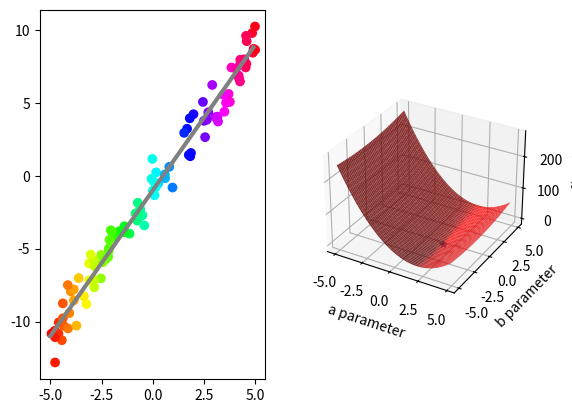

This figure's Python source:
## This is course material for Introduction to Python Scientific Programming
## Example code: least_squares_penalty.py
# [redacted]
##
# [redacted]

import numpy as np
import matplotlib.pyplot as plt
from mpl_toolkits import mplot3d

fig = plt.figure()
ax1 = fig.add_subplot(1,2,1)

# subplot 1 plots the noisy samples
# Define the model
x = np.arange(-5, 5, 0.1)
y = 2*x - 1
plt.plot(x, y, 'gray', linewidth = 3)

# Generate noisy sample
sample_count = 100
x_sample = 10*np.random.random(sample_count)-5
y_sample = 2*x_sample - 1 + np.random.normal(0, 1.0, sample_count)
# Try some colormaps: hsv, gray, pink, cool, hot
ax1.scatter(x_sample, y_sample, c = x_sample, cmap = 'hsv')

# subplot 2 plots the parameter space
ax2 = fig.add_subplot(1,2,2, projection = '3d')

def penalty(para_a, para_b):
    squares = (y_sample - para_a*x_sample - para_b)**2
    return 1/2/sample_count*np.sum(squares)

a_arr, b_arr = np.meshgrid(np.arange(-5, 5, 0.1), np.arange(-5, 5, 0.1) )

func_value = np.zeros(a_arr.shape)
for ax in range(a_arr.shape[0]):
    for ay in range(a_arr.shape[1]):
            func_value[ax, ay] = penalty(a_arr[ax, ay], b_arr[ax, ay])

ax2.plot_surface(a_arr, b_arr, func_value, color = 'red', alpha = 0.8)
ax2.set_xlabel('a parameter')
ax2.set_ylabel('b parameter')
ax2.set_zlabel('f(a, b)')

# Find the minimum value
optimal_x, optimal_y = np.where(func_value == np.amin(func_value)) #amin = array minimun (smallest value in an array)
print(a_arr[optimal_x, optimal_y], b_arr[optimal_x, optimal_y])
ax2.scatter(a_arr[optimal_x, optimal_y], b_arr[optimal_x, optimal_y], \
    func_value[optimal_x, optimal_y],marker = '*')
plt.show()